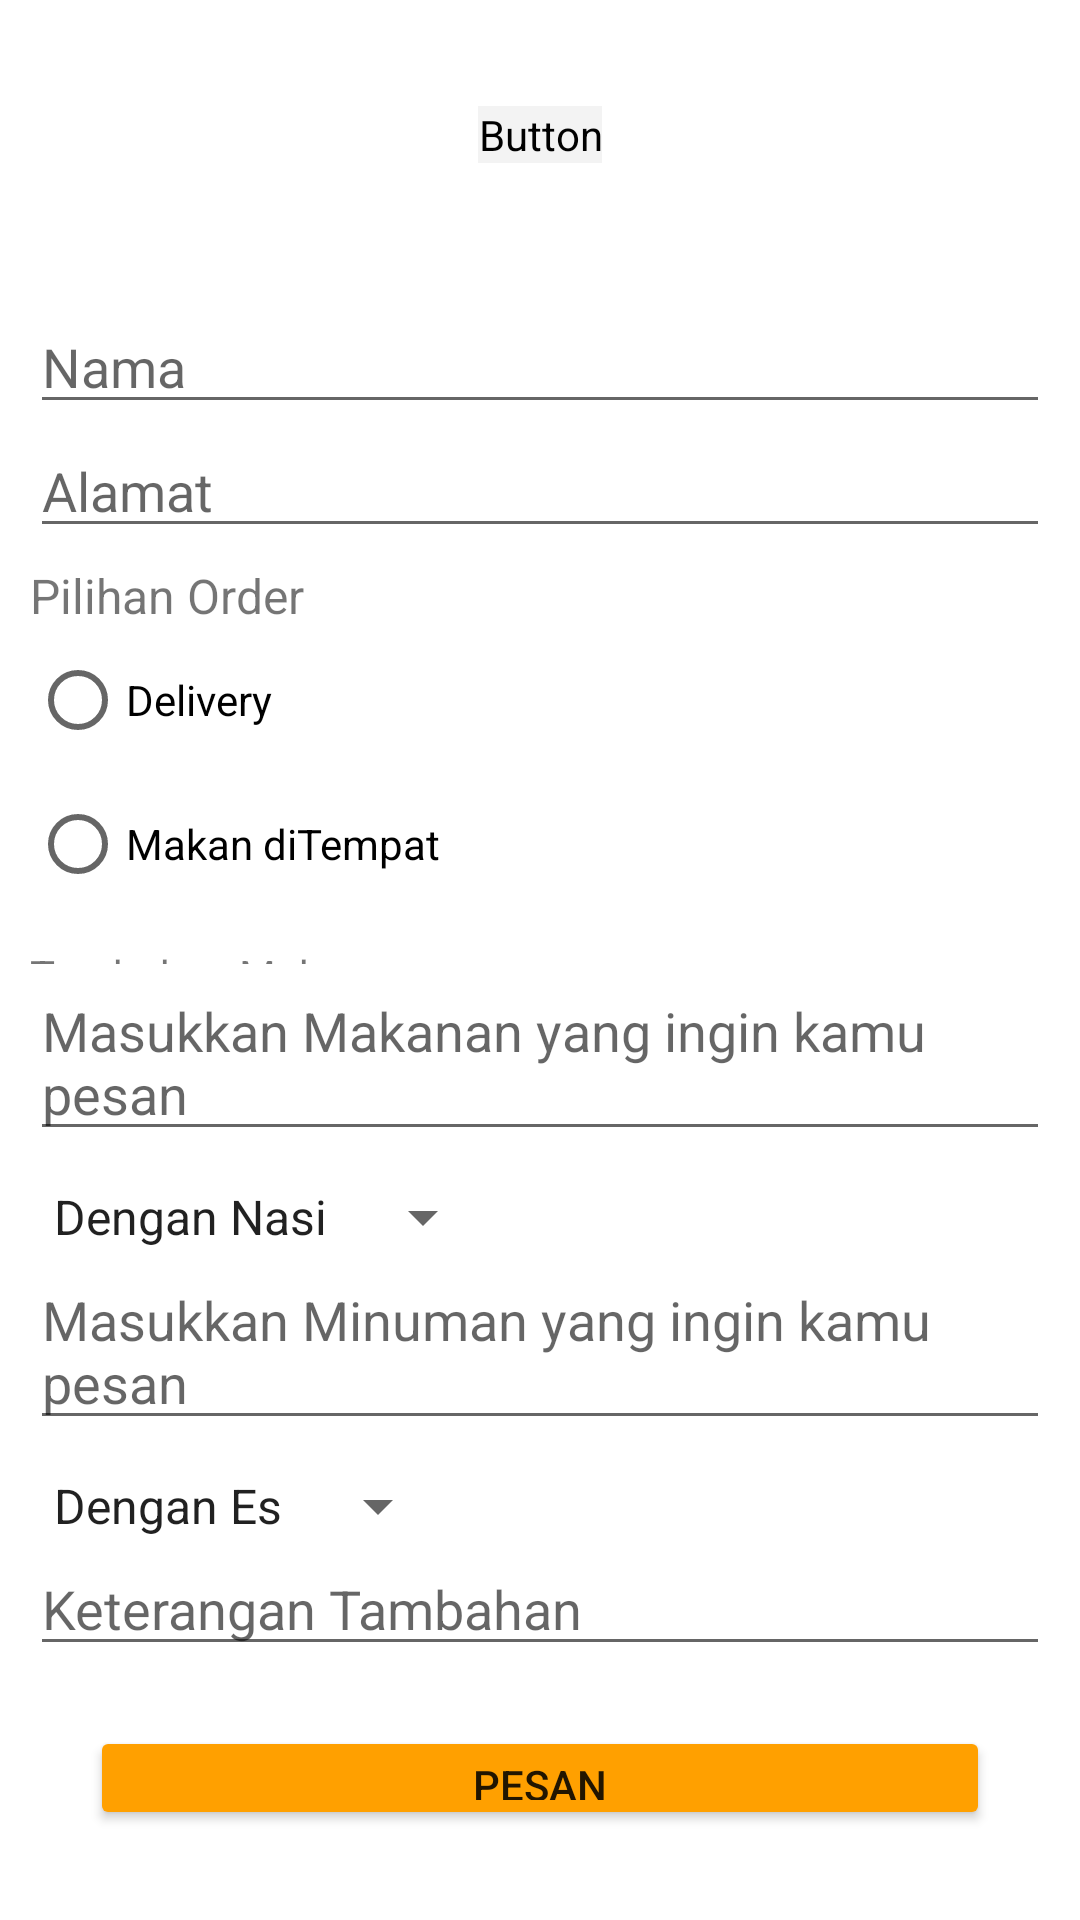

The Android layout XML behind this screen, and the referenced resources:
<!-- AndroidManifest.xml: application theme Theme.ArffestoFoodAndBeverages -->
<!-- res/layout/fragment1_fragment1.xml -->
<?xml version="1.0" encoding="utf-8"?>
<LinearLayout
    xmlns:android="http://schemas.android.com/apk/res/android"
    xmlns:tools="http://schemas.android.com/tools"
    android:layout_width="match_parent"
    android:layout_height="match_parent"
    android:orientation="vertical"
    tools:context=".fragment1.Fragment1">

    <FrameLayout
        android:layout_width="match_parent"
        android:layout_height="wrap_content">

        <ImageView
            android:layout_width="423dp"
            android:layout_height="90dp"
            android:scaleType="centerCrop"
            android:src="@drawable/daging" />

        <RelativeLayout
            android:layout_width="wrap_content"
            android:layout_height="wrap_content"
            android:layout_gravity="center">

            <Button
                android:layout_width="wrap_content"
                android:layout_height="wrap_content"
                android:text="Data Pesanan"
                style="@style/txtheading1"
                android:textSize="16dp"
                android:id="@+id/button_menu_oder"
                android:textColor="@color/white"
                android:layout_centerHorizontal="true"
                android:backgroundTint="@color/blacktransparan">

            </Button>
        </RelativeLayout>
    </FrameLayout>

    <LinearLayout
        android:layout_width="match_parent"
        android:layout_height="wrap_content"
        android:orientation="vertical"
        android:layout_margin="10dp">

        <EditText
            android:id="@+id/text_nama"
            android:layout_width="match_parent"
            android:layout_height="wrap_content"
            android:hint="Nama" />

        <EditText
            android:id="@+id/text_alamat"
            android:layout_width="match_parent"
            android:layout_height="wrap_content"
            android:hint="Alamat"/>

        <TextView
            android:layout_width="wrap_content"
            android:layout_height="wrap_content"
            android:text="Pilihan Order"
            style="@style/txtheading2"/>

        <RadioGroup
            android:layout_width="match_parent"
            android:layout_height="wrap_content"
            android:id="@+id/rg_order">

            <RadioButton
                android:layout_width="wrap_content"
                android:layout_height="wrap_content"
                android:text="Delivery"
                android:id="@+id/rb_delivery" />

            <RadioButton
                android:layout_width="wrap_content"
                android:layout_height="wrap_content"
                android:text="Makan diTempat"
                android:id="@+id/rb_mkndtmpt" />
        </RadioGroup>
            <TextView
                android:layout_marginTop="10dp"
                android:layout_width="wrap_content"
                android:layout_height="6dp"
                android:text="Tambahan Makanan" />

            <EditText
                android:id="@+id/text_psnmakan"
                android:layout_width="match_parent"
                android:layout_height="wrap_content"
                android:hint="Masukkan Makanan yang ingin kamu pesan" />

            <Spinner
                android:layout_width="wrap_content"
                android:layout_height="wrap_content"
                android:entries="@array/spinner_makanan"
                android:layout_marginTop="10dp"
                android:spinnerMode="dropdown"
                android:id="@+id/sp_psnmakan"/>

            <EditText
                android:id="@+id/text_psnminum"
                android:layout_width="match_parent"
                android:layout_height="wrap_content"
                android:hint="Masukkan Minuman yang ingin kamu pesan" />

            <Spinner
                android:layout_width="wrap_content"
                android:layout_height="wrap_content"
                android:entries="@array/spinner_minum"
                android:layout_marginTop="10dp"
                android:spinnerMode="dropdown"
                android:id="@+id/sp_psnminum"/>


        <EditText
            android:id="@+id/text_psnketerangan"
            android:layout_width="match_parent"
            android:layout_height="wrap_content"
            android:hint="Keterangan Tambahan" />

        <Button
            android:layout_width="match_parent"
            android:layout_height="wrap_content"
            android:backgroundTint="@color/gold"
            android:text="Pesan"
            android:id="@+id/button_pesan"
            android:layout_margin="20dp"/>
    </LinearLayout>

</LinearLayout>
<!-- resources referenced by this layout -->
<resources>
  <string-array name="spinner_makanan">
          <item>Dengan Nasi</item>
          <item>Tanpa Nasi</item>
      </string-array>
  <string-array name="spinner_minum">
          <item>Dengan Es</item>
          <item>Tanpa Es</item>
      </string-array>
  <color name="blacktransparan">#0C000000</color>
  <color name="gold">#ffa000</color>
  <color name="white">#FFFFFFFF</color>
  <style name="txtheading1">
          <item name="android:textSize">28sp</item>
          <item name="android:textStyle">bold</item>
          <item name="android:fontFamily">@font/bizon</item>
      </style>
  <style name="txtheading2">
          <item name="fontFamily">sans-serif</item>
          <item name="android:textSize">16sp</item>
          <item name="android:layout_marginTop">5dp</item>
      </style>
  <style name="Theme.ArffestoFoodAndBeverages" parent="Theme.MaterialComponents.DayNight.DarkActionBar">
          
          <item name="colorPrimary">@color/marron</item>
          <item name="colorPrimaryVariant">@color/merah</item>
          <item name="colorOnPrimary">@color/white</item>
          
          <item name="colorSecondary">@color/teal_200</item>
          <item name="colorSecondaryVariant">@color/teal_700</item>
          <item name="colorOnSecondary">@color/black</item>
          
          <item name="android:statusBarColor" tools:targetApi="l">?attr/colorPrimaryVariant</item>
          
      </style>
  <color name="marron">#7f0000</color>
  <color name="merah">#b71c1c</color>
  <color name="teal_200">#FF03DAC5</color>
  <color name="teal_700">#FF018786</color>
  <color name="black">#FF000000</color>
</resources>
